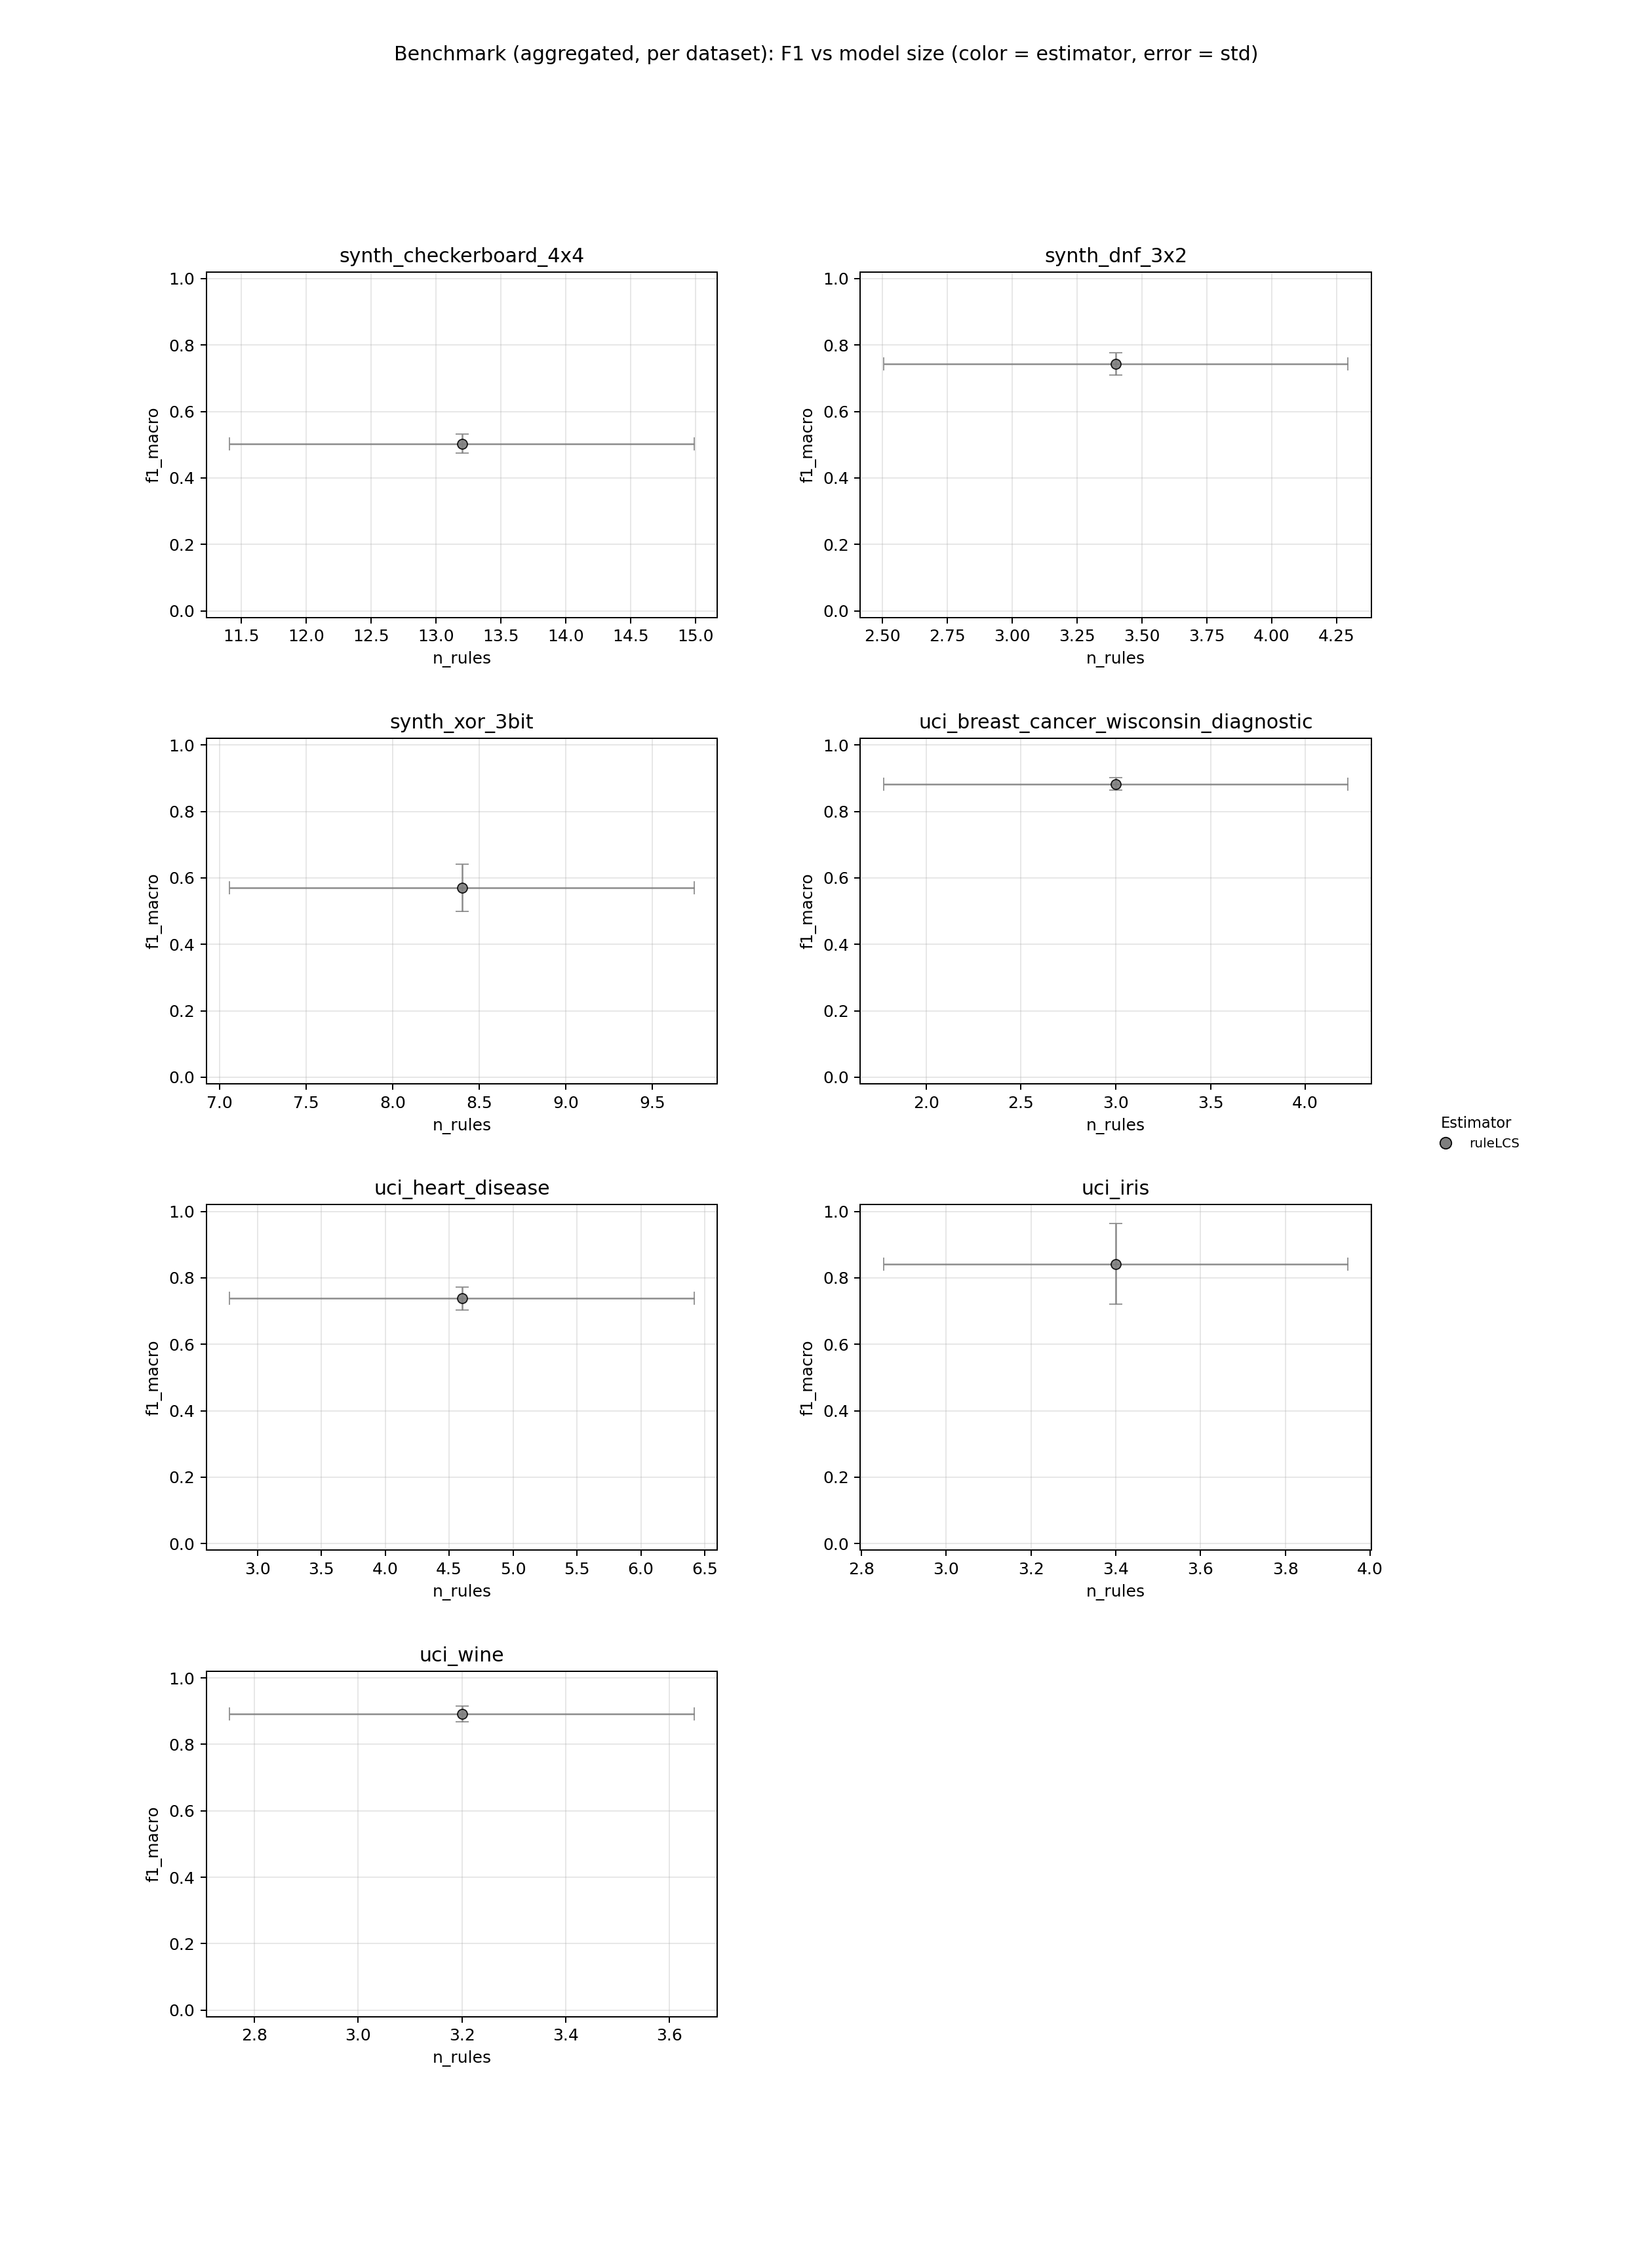

The table this chart was drawn from, first rows:
dataset, estimator, repeat, status, skip_reason, error, f1_macro, fit_seconds, predict_seconds, n_rules, n_atoms, ruleset_json_bytes, n_train, n_test, n_classes, validation_action, validation_message
uci_breast_cancer_wisconsin_diagnostic, ruleLCS, 0, ok, , , 0.8732, 0.3542, 0.0002171, 2, 1, 1009, 426, 143, 2, ok, 
uci_breast_cancer_wisconsin_diagnostic, ruleLCS2, 0, error, , RuntimeError: Error in 'ruleLCS2' on 'uc…, , , , , , , 426, 143, , , 
uci_breast_cancer_wisconsin_diagnostic, ruleLCS, 1, ok, , , 0.8852, 0.2702, 0.0002127, 2, 1, 1011, 426, 143, 2, ok, 
uci_breast_cancer_wisconsin_diagnostic, ruleLCS2, 1, error, , RuntimeError: Error in 'ruleLCS2' on 'uc…, , , , , , , 426, 143, , , 
uci_breast_cancer_wisconsin_diagnostic, ruleLCS, 2, ok, , , 0.8909, 0.2599, 0.0004068, 3, 4, 1282, 426, 143, 2, ok, 
uci_breast_cancer_wisconsin_diagnostic, ruleLCS2, 2, error, , RuntimeError: Error in 'ruleLCS2' on 'uc…, , , , , , , 426, 143, , , 
uci_breast_cancer_wisconsin_diagnostic, ruleLCS, 3, ok, , , 0.9059, 0.4996, 0.000419, 5, 5, 1640, 426, 143, 2, ok, 
uci_breast_cancer_wisconsin_diagnostic, ruleLCS2, 3, error, , RuntimeError: Error in 'ruleLCS2' on 'uc…, , , , , , , 426, 143, , , 
uci_breast_cancer_wisconsin_diagnostic, ruleLCS, 4, ok, , , 0.8576, 1.096, 0.000368, 3, 3, 1245, 426, 143, 2, ok, 
uci_breast_cancer_wisconsin_diagnostic, ruleLCS2, 4, error, , RuntimeError: Error in 'ruleLCS2' on 'uc…, , , , , , , 426, 143, , , 
uci_wine, ruleLCS, 0, ok, , , 0.9293, 0.1796, 0.0001504, 4, 4, 1422, 124, 54, 3, ok, 
uci_wine, ruleLCS2, 0, error, , RuntimeError: Error in 'ruleLCS2' on 'uc…, , , , , , , 124, 54, , , 
uci_wine, ruleLCS, 1, ok, , , 0.8915, 0.1633, 0.000117, 3, 4, 1256, 124, 54, 3, ok, 
uci_wine, ruleLCS2, 1, error, , RuntimeError: Error in 'ruleLCS2' on 'uc…, , , , , , , 124, 54, , , 
uci_wine, ruleLCS, 2, ok, , , 0.8724, 0.2005, 0.0001219, 3, 4, 1259, 124, 54, 3, ok, 
uci_wine, ruleLCS2, 2, error, , RuntimeError: Error in 'ruleLCS2' on 'uc…, , , , , , , 124, 54, , , 
uci_wine, ruleLCS, 3, ok, , , 0.8894, 0.1995, 0.0001261, 3, 4, 1270, 124, 54, 3, ok, 
uci_wine, ruleLCS2, 3, error, , RuntimeError: Error in 'ruleLCS2' on 'uc…, , , , , , , 124, 54, , , 
uci_wine, ruleLCS, 4, ok, , , 0.8743, 0.2877, 0.0001202, 3, 3, 1194, 124, 54, 3, ok, 
uci_wine, ruleLCS2, 4, error, , RuntimeError: Error in 'ruleLCS2' on 'uc…, , , , , , , 124, 54, , , 
uci_iris, ruleLCS, 0, ok, , , 0.8472, 0.193, 9.520899038761854e-05, 3, 2, 1124, 105, 45, 3, ok, 
uci_iris, ruleLCS2, 0, error, , RuntimeError: Error in 'ruleLCS2' on 'uc…, , , , , , , 105, 45, , , 
uci_iris, ruleLCS, 1, ok, , , 0.9778, 0.157, 0.0001195, 4, 3, 1346, 105, 45, 3, ok, 
uci_iris, ruleLCS2, 1, error, , RuntimeError: Error in 'ruleLCS2' on 'uc…, , , , , , , 105, 45, , , 
uci_iris, ruleLCS, 2, ok, , , 0.9344, 0.1341, 0.0001035, 3, 3, 1195, 105, 45, 3, ok, 
uci_iris, ruleLCS2, 2, error, , RuntimeError: Error in 'ruleLCS2' on 'uc…, , , , , , , 105, 45, , , 
uci_iris, ruleLCS, 3, ok, , , 0.6757, 0.1494, 0.0001275, 4, 4, 1383, 105, 45, 3, ok, 
uci_iris, ruleLCS2, 3, error, , RuntimeError: Error in 'ruleLCS2' on 'uc…, , , , , , , 105, 45, , , 
uci_iris, ruleLCS, 4, ok, , , 0.7745, 0.1213, 9.950005915015936e-05, 3, 2, 1110, 105, 45, 3, ok, 
uci_iris, ruleLCS2, 4, error, , RuntimeError: Error in 'ruleLCS2' on 'uc…, , , , , , , 105, 45, , , 
uci_heart_disease, ruleLCS, 0, ok, , , 0.701, 0.2794, 0.0001153, 2, 1, 905, 212, 91, 2, ok, 
uci_heart_disease, ruleLCS2, 0, error, , RuntimeError: Error in 'ruleLCS2' on 'uc…, , , , , , , 212, 91, , , 
uci_heart_disease, ruleLCS, 1, ok, , , 0.7032, 0.5452, 0.000313, 5, 10, 1707, 212, 91, 2, ok, 
uci_heart_disease, ruleLCS2, 1, error, , RuntimeError: Error in 'ruleLCS2' on 'uc…, , , , , , , 212, 91, , , 
uci_heart_disease, ruleLCS, 2, ok, , , 0.7453, 0.2329, 0.000273, 4, 7, 1458, 212, 91, 2, ok, 
uci_heart_disease, ruleLCS2, 2, error, , RuntimeError: Error in 'ruleLCS2' on 'uc…, , , , , , , 212, 91, , , 
uci_heart_disease, ruleLCS, 3, ok, , , 0.7723, 0.2815, 0.0002809, 5, 10, 1723, 212, 91, 2, ok, 
uci_heart_disease, ruleLCS2, 3, error, , RuntimeError: Error in 'ruleLCS2' on 'uc…, , , , , , , 212, 91, , , 
uci_heart_disease, ruleLCS, 4, ok, , , 0.7674, 0.8981, 0.0004222, 7, 10, 1999, 212, 91, 2, ok, 
uci_heart_disease, ruleLCS2, 4, error, , RuntimeError: Error in 'ruleLCS2' on 'uc…, , , , , , , 212, 91, , , 
synth_dnf_3x2, ruleLCS, 0, ok, , , 0.761, 0.1833, 0.0009235, 3, 4, 1205, 1500, 500, 2, ok, 
synth_dnf_3x2, ruleLCS2, 0, error, , RuntimeError: Error in 'ruleLCS2' on 'sy…, , , , , , , 1500, 500, , , 
synth_dnf_3x2, ruleLCS, 1, ok, , , 0.7419, 0.1866, 0.0009881, 3, 4, 1203, 1500, 500, 2, ok, 
synth_dnf_3x2, ruleLCS2, 1, error, , RuntimeError: Error in 'ruleLCS2' on 'sy…, , , , , , , 1500, 500, , , 
synth_dnf_3x2, ruleLCS, 2, ok, , , 0.7164, 0.2231, 0.001022, 3, 4, 1204, 1500, 500, 2, ok, 
synth_dnf_3x2, ruleLCS2, 2, error, , RuntimeError: Error in 'ruleLCS2' on 'sy…, , , , , , , 1500, 500, , , 
synth_dnf_3x2, ruleLCS, 3, ok, , , 0.7048, 0.1939, 0.001011, 3, 4, 1172, 1500, 500, 2, ok, 
synth_dnf_3x2, ruleLCS2, 3, error, , RuntimeError: Error in 'ruleLCS2' on 'sy…, , , , , , , 1500, 500, , , 
synth_dnf_3x2, ruleLCS, 4, ok, , , 0.788, 0.4174, 0.001586, 5, 10, 1698, 1500, 500, 2, ok, 
synth_dnf_3x2, ruleLCS2, 4, error, , RuntimeError: Error in 'ruleLCS2' on 'sy…, , , , , , , 1500, 500, , , 
synth_xor_3bit, ruleLCS, 0, ok, , , 0.5091, 2.495, 0.002995, 9, 20, 2610, 1500, 500, 2, ok, 
synth_xor_3bit, ruleLCS2, 0, error, , RuntimeError: Error in 'ruleLCS2' on 'sy…, , , , , , , 1500, 500, , , 
synth_xor_3bit, ruleLCS, 1, ok, , , 0.5707, 1.855, 0.003369, 10, 24, 2889, 1500, 500, 2, ok, 
synth_xor_3bit, ruleLCS2, 1, error, , RuntimeError: Error in 'ruleLCS2' on 'sy…, , , , , , , 1500, 500, , , 
synth_xor_3bit, ruleLCS, 2, ok, , , 0.4877, 2.167, 0.00232, 7, 15, 2122, 1500, 500, 2, ok, 
synth_xor_3bit, ruleLCS2, 2, error, , RuntimeError: Error in 'ruleLCS2' on 'sy…, , , , , , , 1500, 500, , , 
synth_xor_3bit, ruleLCS, 3, ok, , , 0.6359, 1.878, 0.003059, 9, 21, 2633, 1500, 500, 2, ok, 
synth_xor_3bit, ruleLCS2, 3, error, , RuntimeError: Error in 'ruleLCS2' on 'sy…, , , , , , , 1500, 500, , , 
synth_xor_3bit, ruleLCS, 4, ok, , , 0.644, 2.939, 0.00227, 7, 16, 2133, 1500, 500, 2, ok, 
synth_xor_3bit, ruleLCS2, 4, error, , RuntimeError: Error in 'ruleLCS2' on 'sy…, , , , , , , 1500, 500, , , 
... 10 more rows
